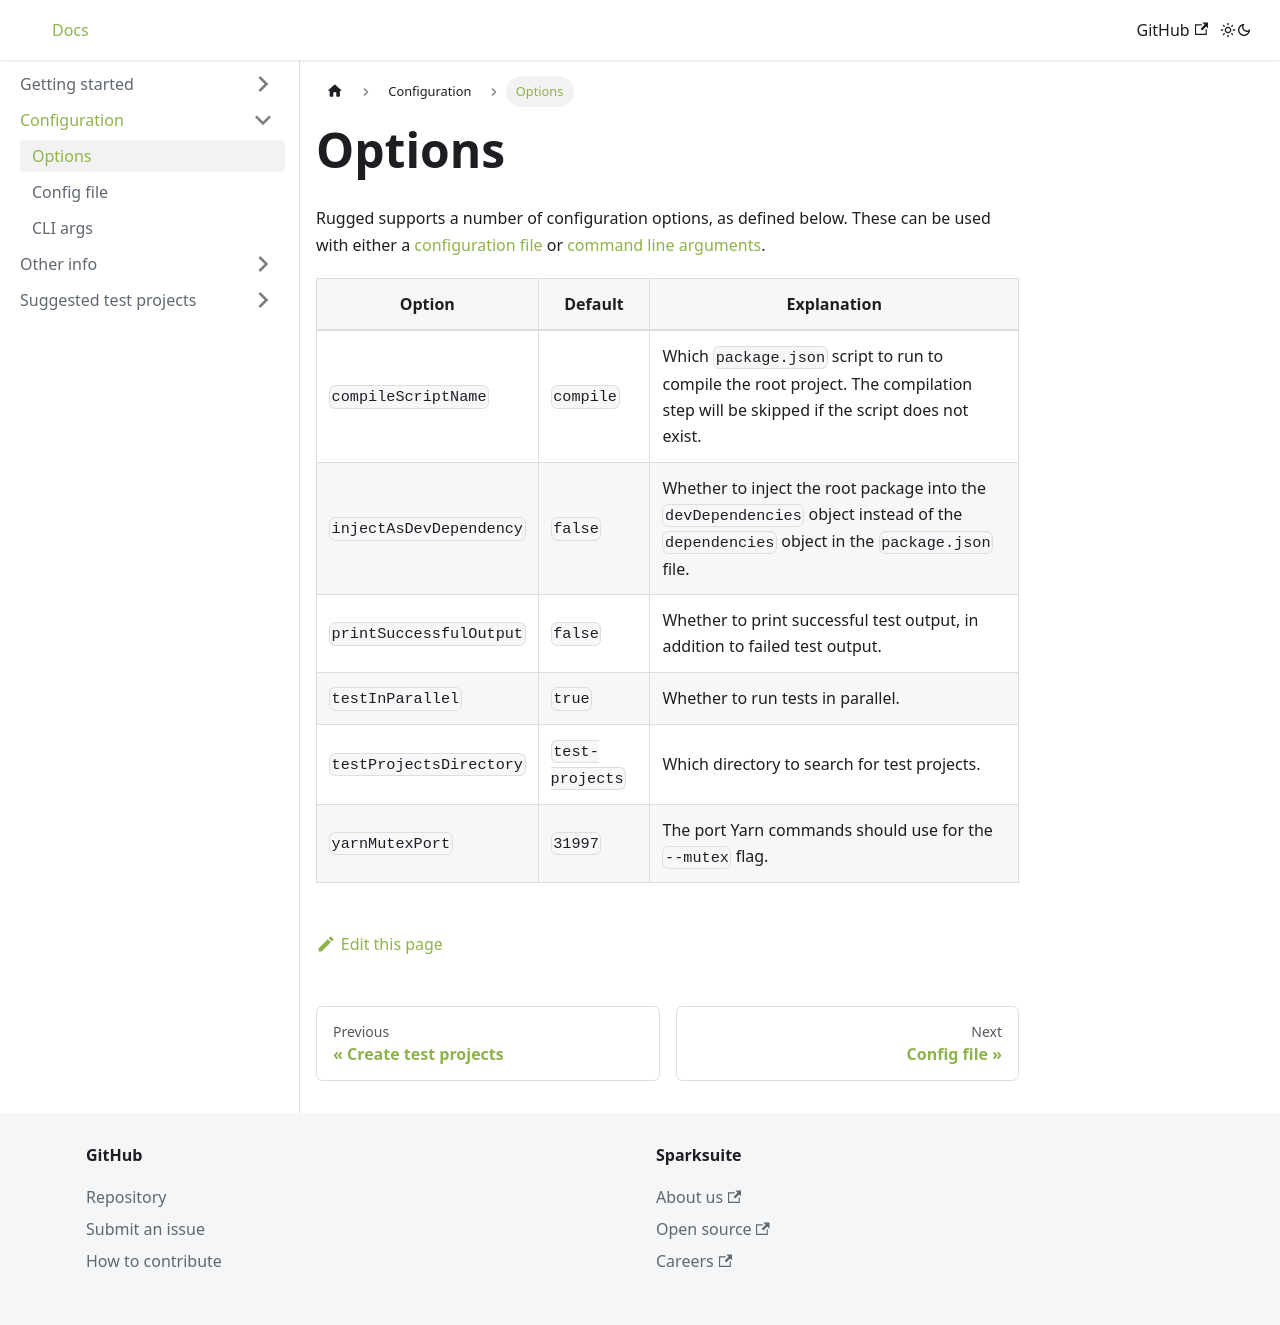

repository: sparksuite/rugged · page: docs/configuration/options/index.html · generator: docusaurus

---
title: Options
slug: /configuration/options
---

Rugged supports a number of configuration options, as defined below. These can be used with either a [configuration file](file.md) or [command line arguments](cli.md).

Option | Default | Explanation
--- | --- | ---
`compileScriptName` | `compile` | Which `package.json` script to run to compile the root project. The compilation step will be skipped if the script does not exist.
`injectAsDevDependency` | `false` | Whether to inject the root package into the `devDependencies` object instead of the `dependencies` object in the `package.json` file.
`printSuccessfulOutput` | `false` | Whether to print successful test output, in addition to failed test output.
`testInParallel` | `true` | Whether to run tests in parallel.
`testProjectsDirectory` | `test-projects` | Which directory to search for test projects.
`yarnMutexPort` | `31997` | The port Yarn commands should use for the `--mutex` flag.
